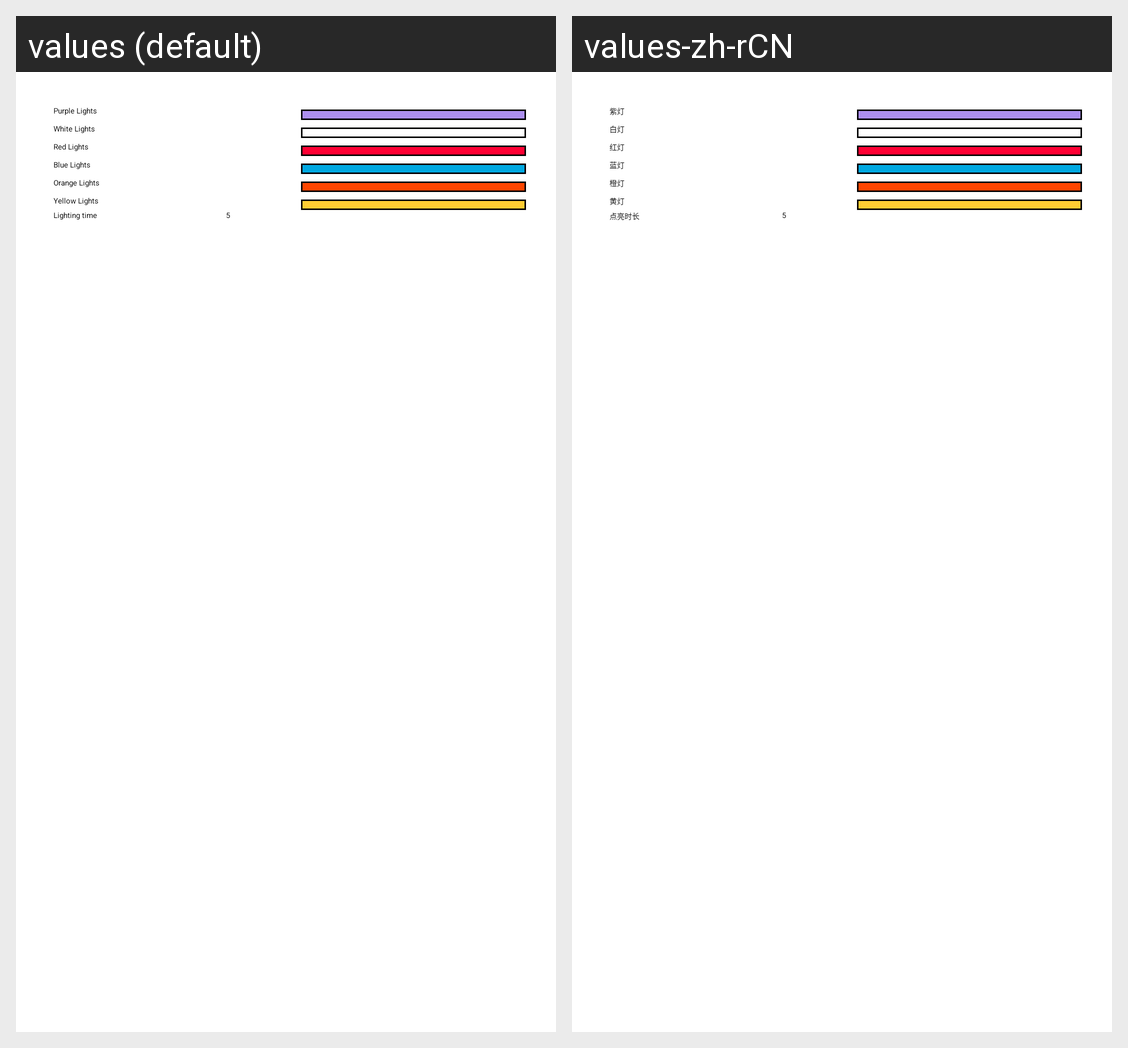

The Android screen above is rendered under two locales of the same app. Produce the string resources it draws, with the default and per-locale values.
Android screen res/layout/fragment_lighting_demo.xml rendered under 2 locales, left to right: values (default), values-zh-rCN. Device: Nexus 5 (rendered at 1080×1920; each locale shown at half size, 540×960, under a caption strip naming it); theme AppTheme.
Strings drawn on this screen, with the default value and each locale's value (text and hints the layout hard-codes, and strings that could not be matched under every locale, appear in the picture but are not listed):

lighting_purple_group
  values: Purple Lights
  values-zh-rCN: 紫灯

lighting_white_group
  values: White Lights
  values-zh-rCN: 白灯

lighting_red_group
  values: Red Lights
  values-zh-rCN: 红灯

lighting_blue_group
  values: Blue Lights
  values-zh-rCN: 蓝灯

lighting_orange_group
  values: Orange Lights
  values-zh-rCN: 橙灯

lighting_yellow_group
  values: Yellow Lights
  values-zh-rCN: 黄灯

title_hint_lighting_time
  values: Lighting time
  values-zh-rCN: 点亮时长
